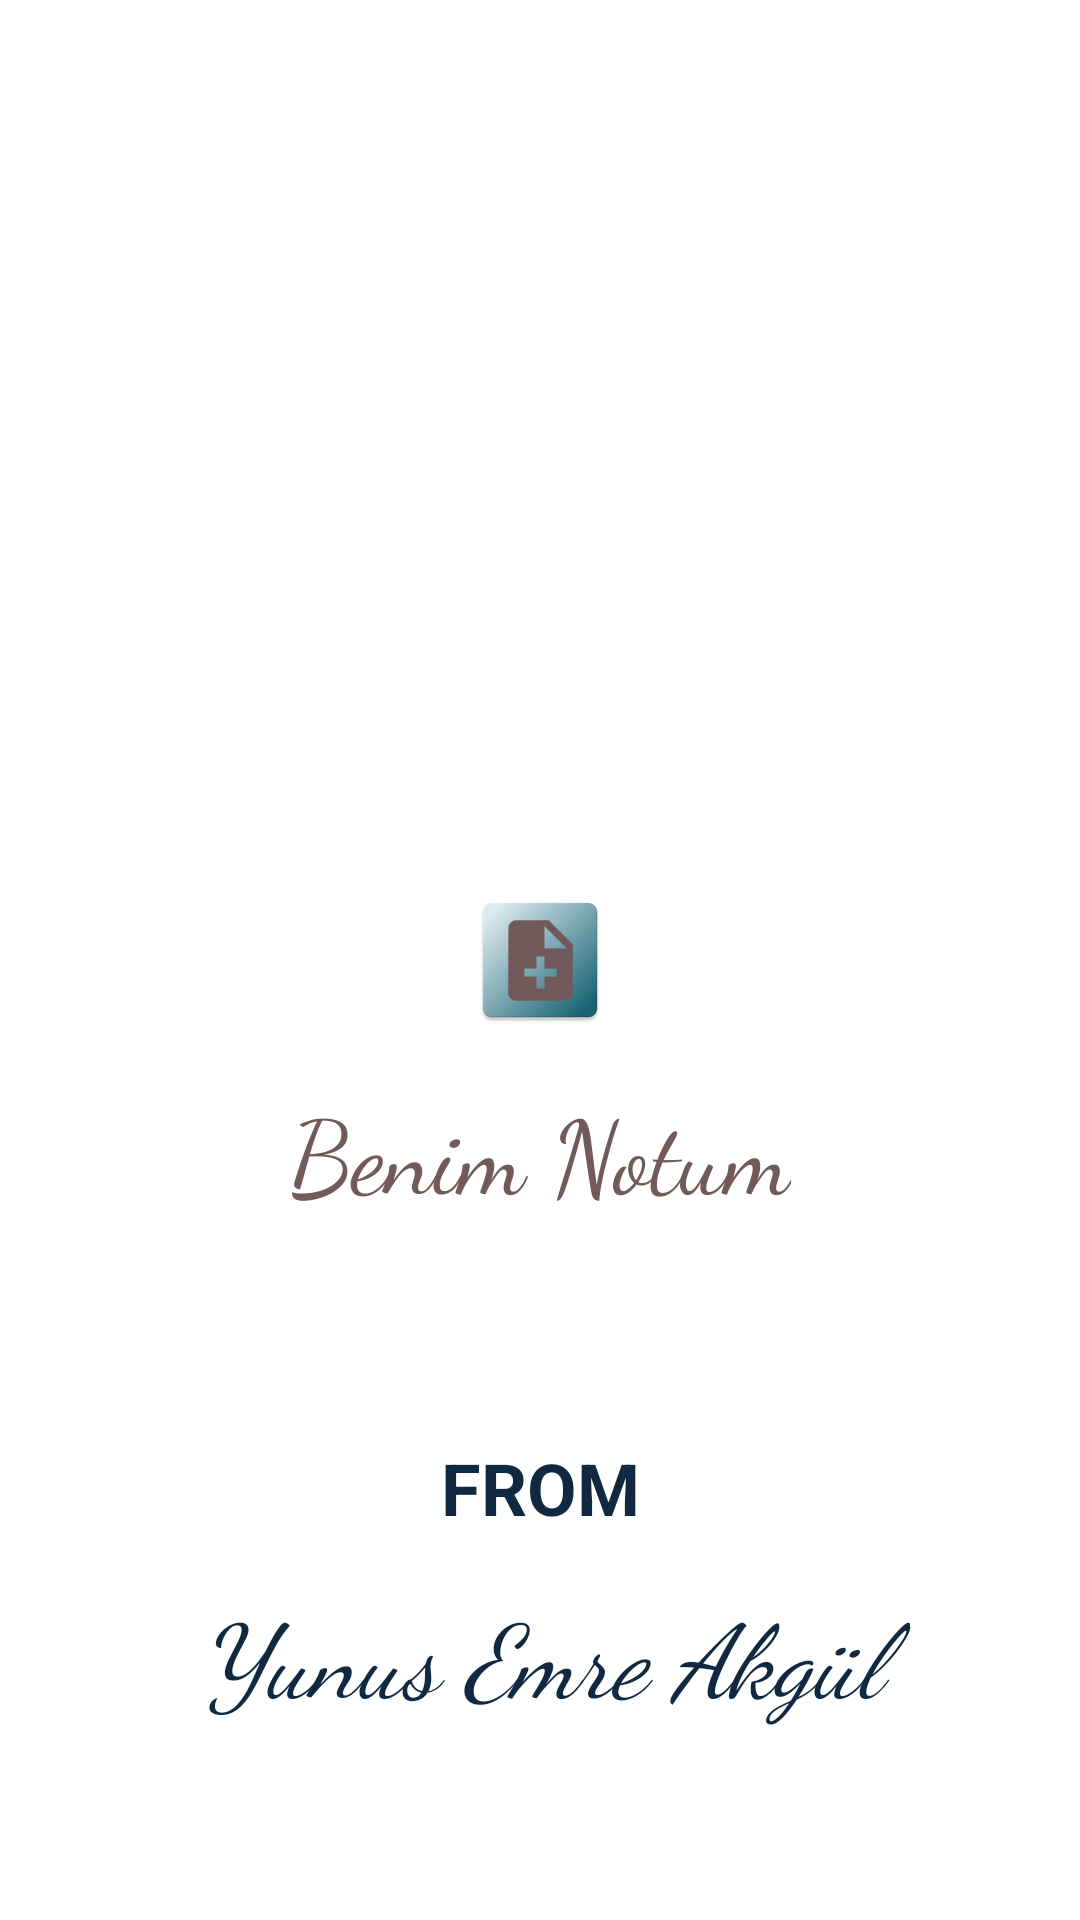

Here is an Android app screen rendered from its layout file. Give the layout XML and the strings, colors and styles it references.
<!-- AndroidManifest.xml: application theme Theme.NotApp -->
<!-- res/layout/fragment_ilk.xml -->
<?xml version="1.0" encoding="utf-8"?>
<androidx.constraintlayout.widget.ConstraintLayout
    xmlns:android="http://schemas.android.com/apk/res/android"
    xmlns:app="http://schemas.android.com/apk/res-auto"
    xmlns:tools="http://schemas.android.com/tools"
    android:layout_width="match_parent"
    android:layout_height="match_parent"
    android:gravity="center"
    android:background="@color/white"
    tools:context=".ui.fragment.IlkFragment" >


    <ImageView
        android:id="@+id/imageView"
        android:layout_width="wrap_content"
        android:layout_height="wrap_content"
        android:src="@mipmap/new_app_icon"
        app:layout_constraintBottom_toBottomOf="parent"
        app:layout_constraintEnd_toEndOf="parent"
        app:layout_constraintStart_toStartOf="parent"
        app:layout_constraintTop_toTopOf="parent" />

    <TextView
        android:id="@+id/textView12"
        android:layout_width="wrap_content"
        android:layout_height="wrap_content"
        android:layout_marginTop="16dp"
        android:fontFamily="cursive"
        android:text="Benim Notum"
        android:textAlignment="center"
        android:textColor="@color/kaydet"
        android:textSize="34sp"
        app:layout_constraintEnd_toEndOf="@+id/imageView"
        app:layout_constraintStart_toStartOf="@+id/imageView"
        app:layout_constraintTop_toBottomOf="@+id/imageView" />

    <TextView
        android:id="@+id/textView11"
        android:layout_width="wrap_content"
        android:layout_height="wrap_content"
        android:layout_marginBottom="128dp"
        android:rotation="0"
        android:rotationX="0"
        android:rotationY="0"
        android:text="FROM"
        android:textAlignment="center"
        android:textColor="@color/toolbar"
        android:textSize="24sp"
        android:textStyle="bold"
        app:layout_constraintBottom_toBottomOf="parent"
        app:layout_constraintEnd_toEndOf="@+id/textView12"
        app:layout_constraintStart_toStartOf="@+id/textView12" />

    <TextView
        android:id="@+id/textView13"
        android:layout_width="300dp"
        android:layout_height="wrap_content"
        android:layout_marginTop="16dp"
        android:fontFamily="cursive"
        android:text="Yunus Emre Akgül"
        android:textAlignment="center"
        android:textColor="@color/toolbar"
        android:textSize="34sp"
        android:textStyle="italic"
        app:layout_constraintEnd_toEndOf="@+id/textView11"
        app:layout_constraintStart_toStartOf="@+id/textView11"
        app:layout_constraintTop_toBottomOf="@+id/textView11" />

</androidx.constraintlayout.widget.ConstraintLayout>
<!-- resources referenced by this layout -->
<resources>
  <color name="kaydet">#735A5A</color>
  <color name="toolbar">#102940</color>
  <color name="white">#FFFFFFFF</color>
  <!-- mipmap new_app_icon: webp bitmap (mipmap-hdpi, 2362 bytes) -->
  <style name="Theme.NotApp" parent="Base.Theme.NotApp" />
  <style name="Base.Theme.NotApp" parent="Theme.Material3.DayNight.NoActionBar">
          
          
          <item name="android:statusBarColor">@color/toolbar</item>
      </style>
</resources>
